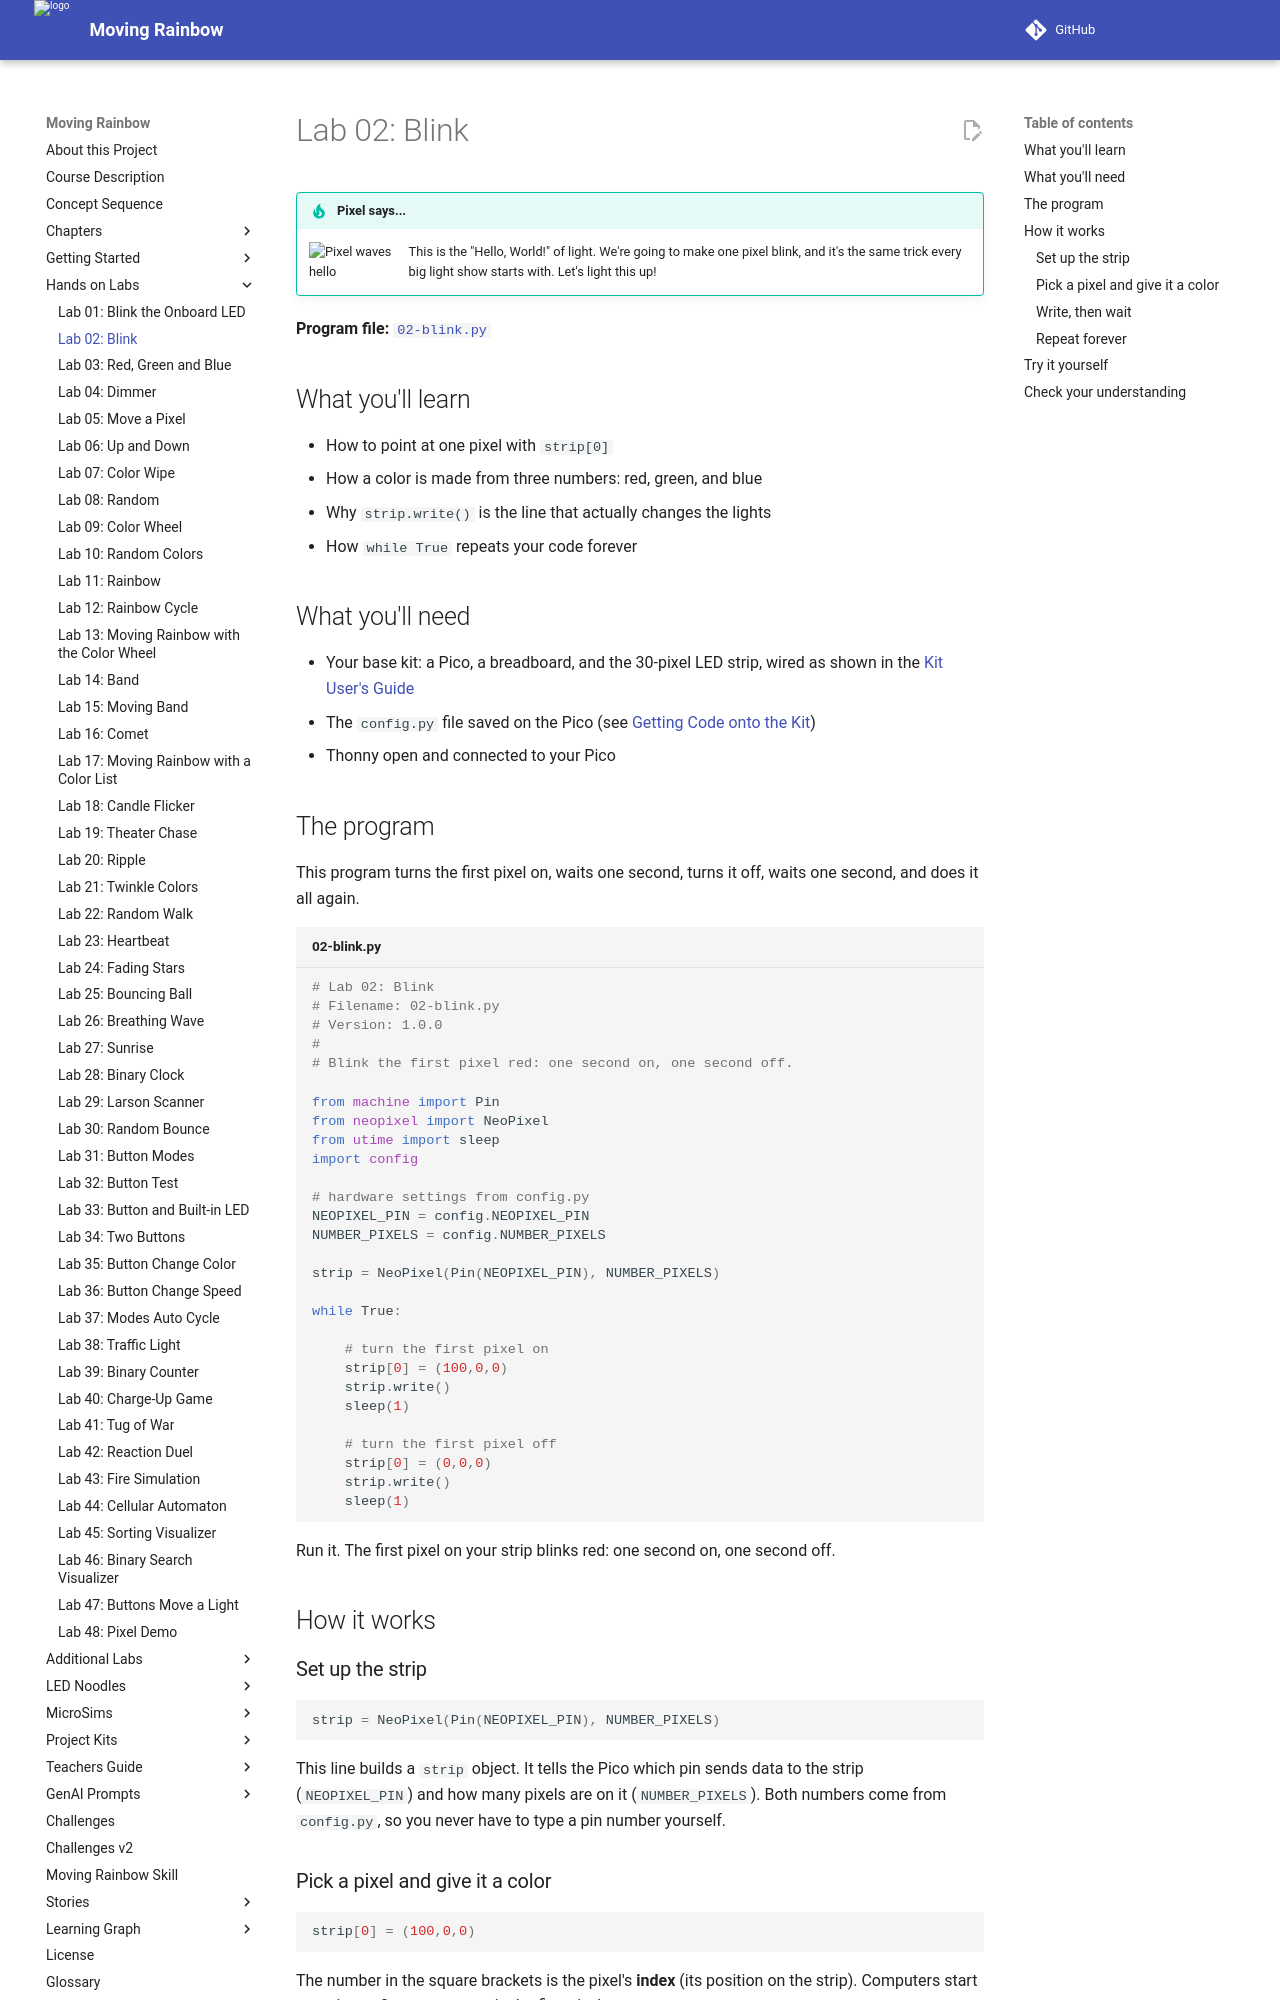

repository: dmccreary/moving-rainbow · page: labs/02-blink/index.html · generator: mkdocs

# Lab 02: Blink

!!! tip "Pixel says..."
    <img src="../../img/mascot/welcome.png" class="mascot-admonition-img" alt="Pixel waves hello">
    This is the "Hello, World!" of light. We're going to make one pixel blink,
    and it's the same trick every big light show starts with. Let's light this up!

**Program file:** [`02-blink.py`](https://github.com/dmccreary/moving-rainbow/blob/master/src/kits/moving-rainbow-base/02-blink.py)

## What you'll learn

- How to point at one pixel with `strip[0]`
- How a color is made from three numbers: red, green, and blue
- Why `strip.write()` is the line that actually changes the lights
- How `while True` repeats your code forever

## What you'll need

- Your base kit: a Pico, a breadboard, and the 30-pixel LED strip, wired as shown in the [Kit User's Guide](../kits/moving-rainbow-base/index.md)
- The `config.py` file saved on the Pico (see [Getting Code onto the Kit](../kits/moving-rainbow-base/index.md#getting-code-onto-the-kit))
- Thonny open and connected to your Pico

## The program

This program turns the first pixel on, waits one second, turns it off, waits one second, and does it all again.

```python title="02-blink.py"
--8<-- "src/kits/moving-rainbow-base/02-blink.py"
```

Run it. The first pixel on your strip blinks red: one second on, one second off.

## How it works

### Set up the strip

```python
strip = NeoPixel(Pin(NEOPIXEL_PIN), NUMBER_PIXELS)
```

This line builds a `strip` object. It tells the Pico which pin sends data to the strip (`NEOPIXEL_PIN`) and how many pixels are on it (`NUMBER_PIXELS`). Both numbers come from `config.py`, so you never have to type a pin number yourself.

### Pick a pixel and give it a color

```python
strip[0] = (100,0,0)
```

The number in the square brackets is the pixel's **index** (its position on the strip). Computers start counting at 0, so `strip[0]` is the *first* pixel.

The three numbers in parentheses are the amounts of **red**, **green**, and **blue** light, in that order. Each one can be anything from 0 (none) to 255 (as bright as it gets). So `(100,0,0)` is red with no green or blue mixed in.

We picked 100 on purpose. It is gentle on your eyes and on your USB port. You can read more about brightness in [How Bright Can You Go?](../kits/moving-rainbow-base/index.md#how-bright-can-you-go)
